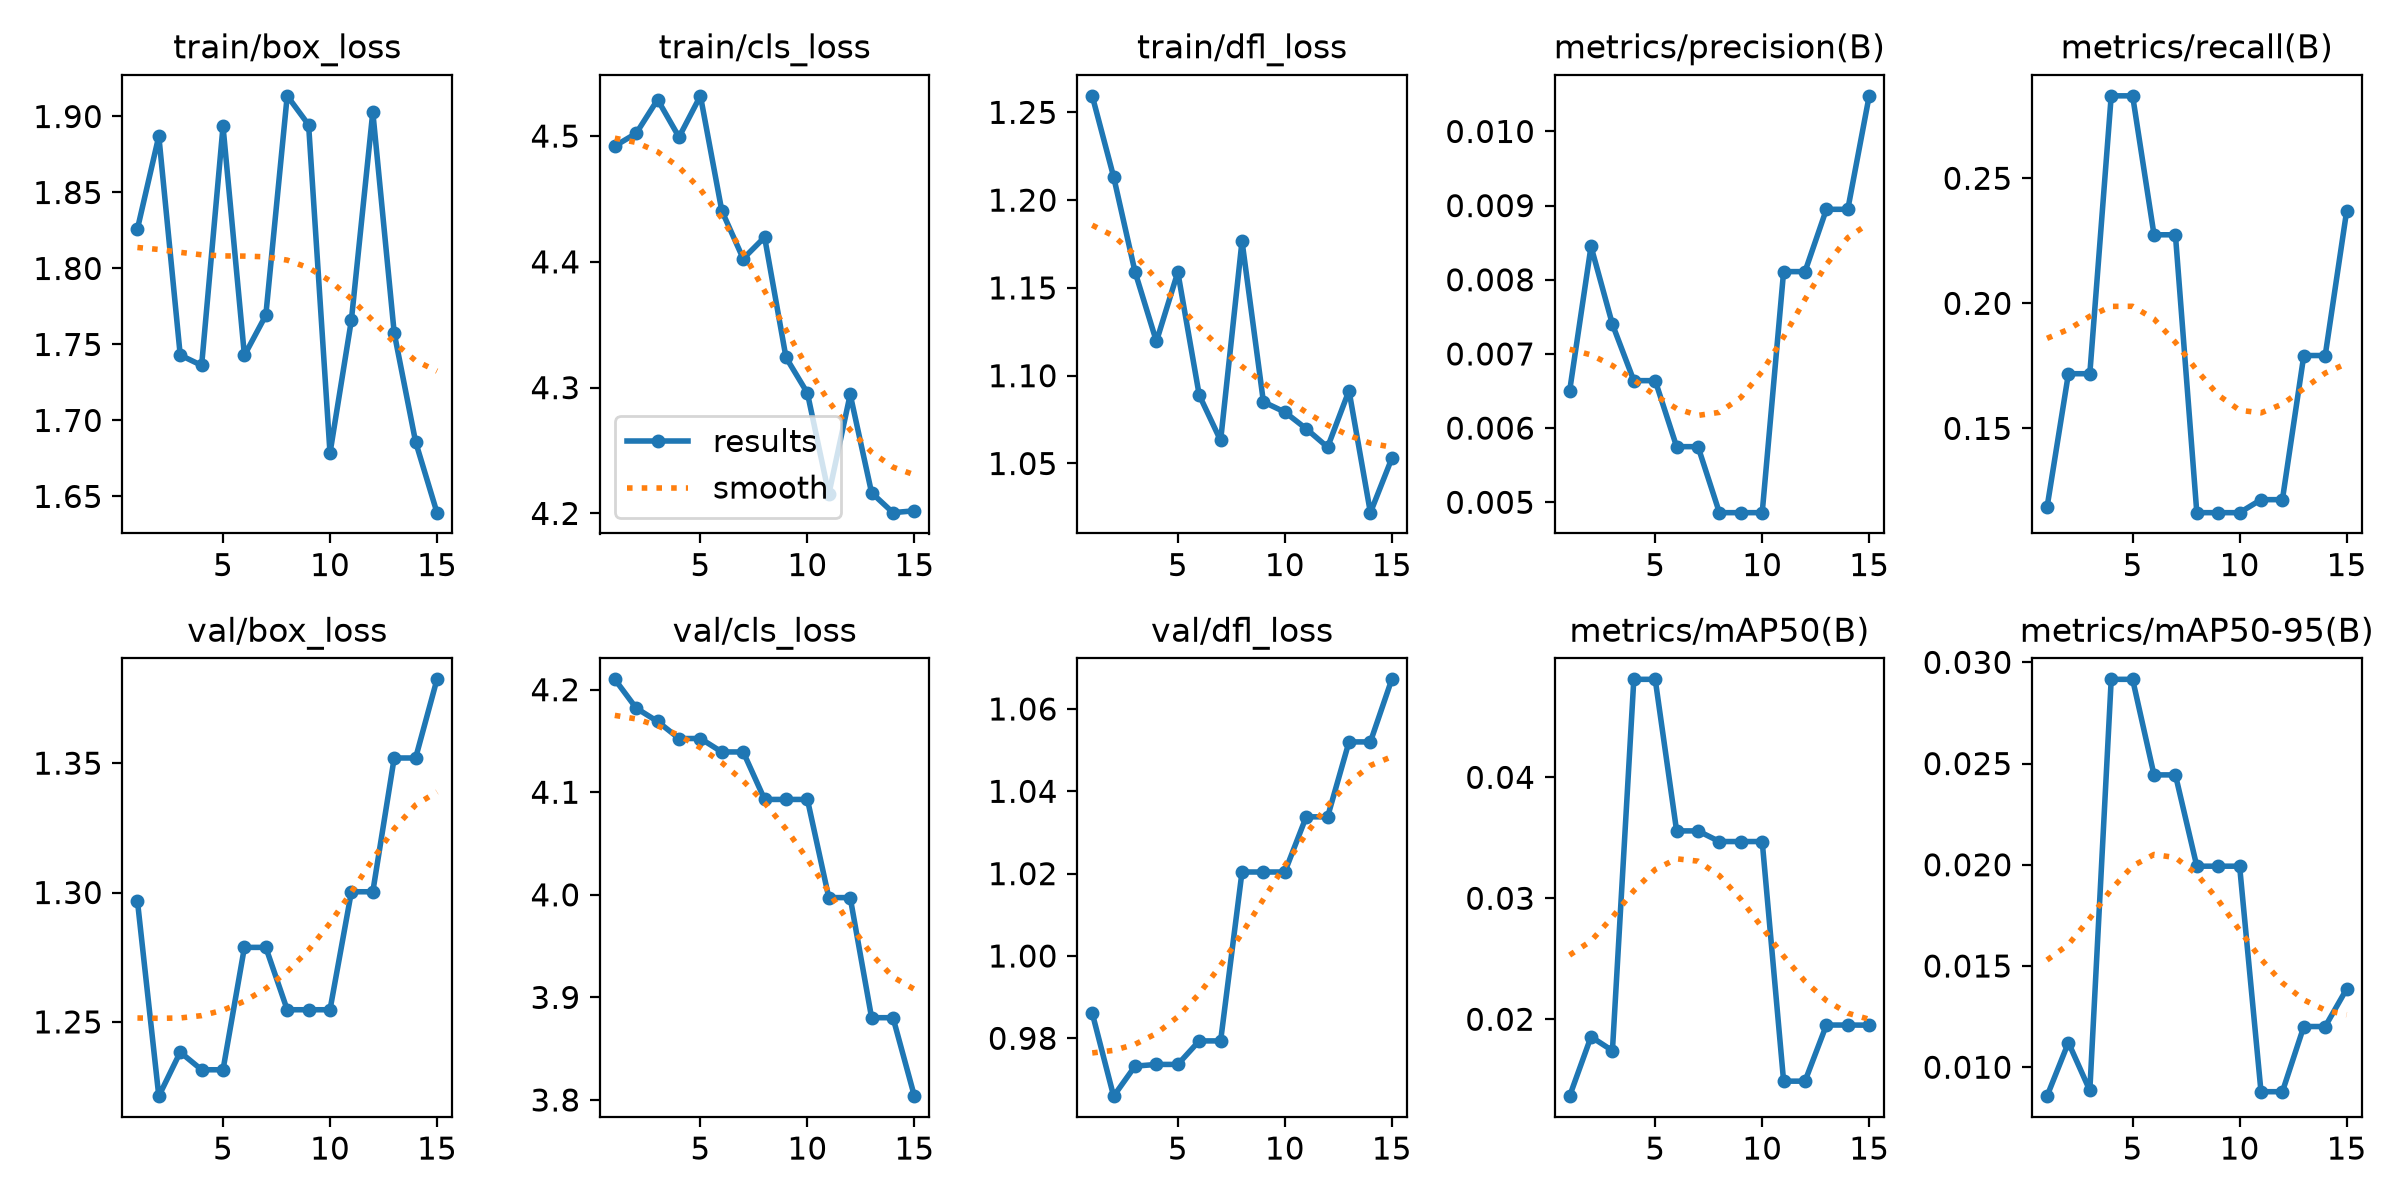

The table this chart was drawn from, first rows:
epoch, train/box_loss, train/cls_loss, train/dfl_loss, metrics/precision(B), metrics/recall(B), metrics/mAP50(B), metrics/mAP50-95(B), val/box_loss, val/cls_loss, val/dfl_loss, lr/pg0, lr/pg1, lr/pg2
1, 1.826, 4.492, 1.259, 0.0065, 0.1184, 0.01364, 0.00857, 1.297, 4.21, 0.9861, 8.671e-05, 8.671e-05, 8.671e-05
2, 1.887, 4.502, 1.213, 0.00845, 0.1719, 0.01855, 0.01122, 1.221, 4.182, 0.9659, 0.0001742, 0.0001742, 0.0001742
3, 1.743, 4.529, 1.159, 0.0074, 0.1719, 0.0174, 0.00885, 1.238, 4.169, 0.9732, 0.0002554, 0.0002554, 0.0002554
4, 1.736, 4.499, 1.119, 0.00664, 0.283, 0.0481, 0.02916, 1.232, 4.152, 0.9737, 0.0003305, 0.0003305, 0.0003305
5, 1.893, 4.532, 1.159, 0.00664, 0.283, 0.0481, 0.02916, 1.232, 4.152, 0.9737, 0.0003995, 0.0003995, 0.0003995
6, 1.743, 4.441, 1.089, 0.00575, 0.2274, 0.03557, 0.02444, 1.279, 4.139, 0.9794, 0.0004623, 0.0004623, 0.0004623
7, 1.769, 4.402, 1.063, 0.00575, 0.2274, 0.03557, 0.02444, 1.279, 4.139, 0.9794, 0.0005189, 0.0005189, 0.0005189
8, 1.914, 4.42, 1.177, 0.00486, 0.1163, 0.03469, 0.01993, 1.255, 4.093, 1.02, 0.0005129, 0.0005129, 0.0005129
9, 1.895, 4.324, 1.085, 0.00486, 0.1163, 0.03469, 0.01993, 1.255, 4.093, 1.02, 0.0004909, 0.0004909, 0.0004909
10, 1.679, 4.296, 1.079, 0.00486, 0.1163, 0.03469, 0.01993, 1.255, 4.093, 1.02, 0.0004689, 0.0004689, 0.0004689
11, 1.766, 4.215, 1.07, 0.00811, 0.1215, 0.01488, 0.00879, 1.3, 3.997, 1.034, 0.0004469, 0.0004469, 0.0004469
12, 1.903, 4.295, 1.059, 0.00811, 0.1215, 0.01488, 0.00879, 1.3, 3.997, 1.034, 0.0004249, 0.0004249, 0.0004249
13, 1.758, 4.216, 1.091, 0.00895, 0.1791, 0.01952, 0.01201, 1.352, 3.88, 1.052, 0.0004029, 0.0004029, 0.0004029
14, 1.686, 4.201, 1.022, 0.00895, 0.1791, 0.01952, 0.01201, 1.352, 3.88, 1.052, 0.0003809, 0.0003809, 0.0003809
15, 1.639, 4.202, 1.053, 0.01048, 0.2368, 0.01951, 0.01386, 1.382, 3.804, 1.067, 0.0003589, 0.0003589, 0.0003589
